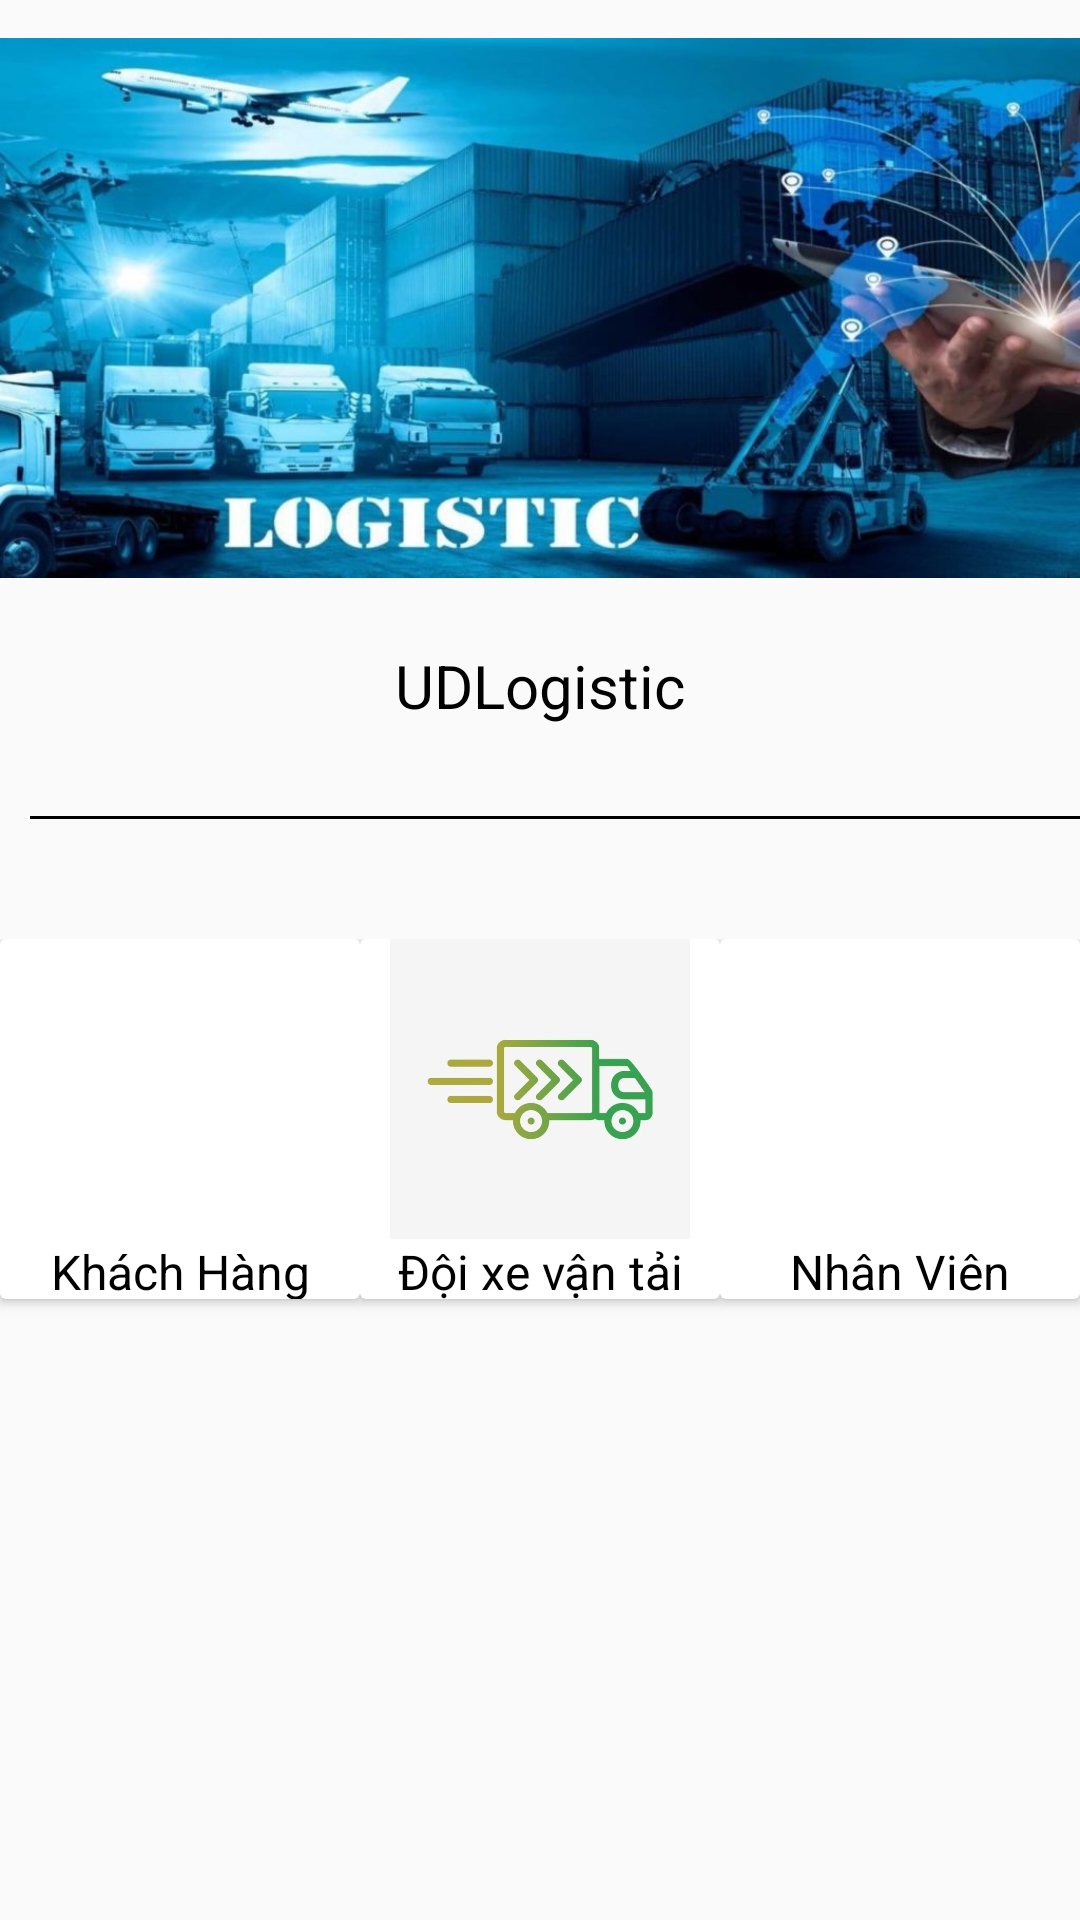

Write the Android layout XML for this screen, with the resource values it uses.
<!-- AndroidManifest.xml: application theme Theme.UDLogistic -->
<!-- res/layout/activity_home.xml -->
<?xml version="1.0" encoding="utf-8"?>
<LinearLayout xmlns:android="http://schemas.android.com/apk/res/android"

    android:layout_width="match_parent"
    android:layout_height="match_parent"
    android:orientation="vertical">

    <ImageView
        android:layout_width="match_parent"
        android:layout_height="205dp"
        android:src="@drawable/hinhnen1" />

    <TextView
        android:layout_width="match_parent"
        android:layout_height="wrap_content"
        android:gravity="center"
        android:padding="10dp"
        android:text="UDLogistic"
        android:textColor="@color/black"
        android:textSize="20dp" />

    <View
        android:layout_width="390dp"
        android:layout_height="1dp"
        android:layout_marginLeft="10dp"
        android:layout_marginTop="20dp"
        android:layout_marginBottom="20dp"
        android:background="@android:color/black" />
    <LinearLayout
        android:layout_width="match_parent"
        android:layout_height="wrap_content"
        android:layout_marginTop="20dp"
        android:layout_weight="3"
        android:orientation="horizontal">

        <androidx.cardview.widget.CardView
            android:id="@+id/cvQuanLyKhachHang"
            android:layout_width="100dp"
            android:layout_height="120dp"
            android:layout_weight="1">

            <LinearLayout
                android:layout_width="match_parent"
                android:layout_height="wrap_content"
                android:orientation="vertical">

                <ImageView
                    android:layout_width="match_parent"
                    android:layout_height="100dp"
                    android:src="@drawable/icon_person" />

                <TextView
                    android:layout_width="match_parent"
                    android:layout_height="wrap_content"
                    android:gravity="center"
                    android:text="Khách Hàng"
                    android:textColor="@color/black"
                    android:textSize="16dp" />
            </LinearLayout>
        </androidx.cardview.widget.CardView>

        <androidx.cardview.widget.CardView
            android:id="@+id/cvDoiXeVanTai"
            android:layout_width="100dp"
            android:layout_height="120dp"
            android:layout_weight="1">

            <LinearLayout
                android:layout_width="match_parent"
                android:layout_height="wrap_content"
                android:orientation="vertical">

                <ImageView
                    android:layout_width="match_parent"
                    android:layout_height="100dp"
                    android:src="@drawable/truck" />

                <TextView
                    android:layout_width="match_parent"
                    android:layout_height="wrap_content"
                    android:gravity="center"
                    android:text="Đội xe vận tải"
                    android:textColor="@color/black"
                    android:textSize="16dp" />
            </LinearLayout>
        </androidx.cardview.widget.CardView>

        <androidx.cardview.widget.CardView
            android:id="@+id/cvQuanLyNhanVien"
            android:layout_width="100dp"
            android:layout_height="120dp"
            android:layout_weight="1">

            <LinearLayout
                android:layout_width="match_parent"
                android:layout_height="wrap_content"
                android:orientation="vertical">

                <ImageView
                    android:layout_width="match_parent"
                    android:layout_height="100dp"
                    android:src="@drawable/icon_nhanvien" />

                <TextView
                    android:layout_width="match_parent"
                    android:layout_height="wrap_content"
                    android:gravity="center"
                    android:text="Nhân Viên"
                    android:textColor="@color/black"
                    android:textSize="16dp" />
            </LinearLayout>
        </androidx.cardview.widget.CardView>
    </LinearLayout>
</LinearLayout>
<!-- resources referenced by this layout -->
<resources>
  <!-- drawable hinhnen1: jpg bitmap (drawable, 86714 bytes) -->
  <!-- drawable truck: jpg bitmap (drawable, 15681 bytes) -->
  <style name="Theme.UDLogistic" parent="Theme.AppCompat.DayNight.NoActionBar">
          
          <item name="colorPrimary">@color/purple_500</item>
          <item name="colorPrimaryVariant">@color/purple_700</item>
          <item name="colorOnPrimary">@color/white</item>
          
          <item name="colorSecondary">@color/teal_200</item>
          <item name="colorSecondaryVariant">@color/teal_700</item>
          <item name="colorOnSecondary">@color/black</item>
          
          <item name="android:statusBarColor" tools:targetApi="l">?attr/colorPrimaryVariant</item>
          
      </style>
  <!-- not gathered from this repository: default colours our renderer supplied (Android Studio template values) -->
  <color name="purple_500">#FF6200EE</color>
  <color name="purple_700">#FF3700B3</color>
  <color name="teal_200">#FF03DAC5</color>
  <color name="teal_700">#FF018786</color>
  <color name="black">#FF000000</color>
  <color name="white">#FFFFFFFF</color>
</resources>
